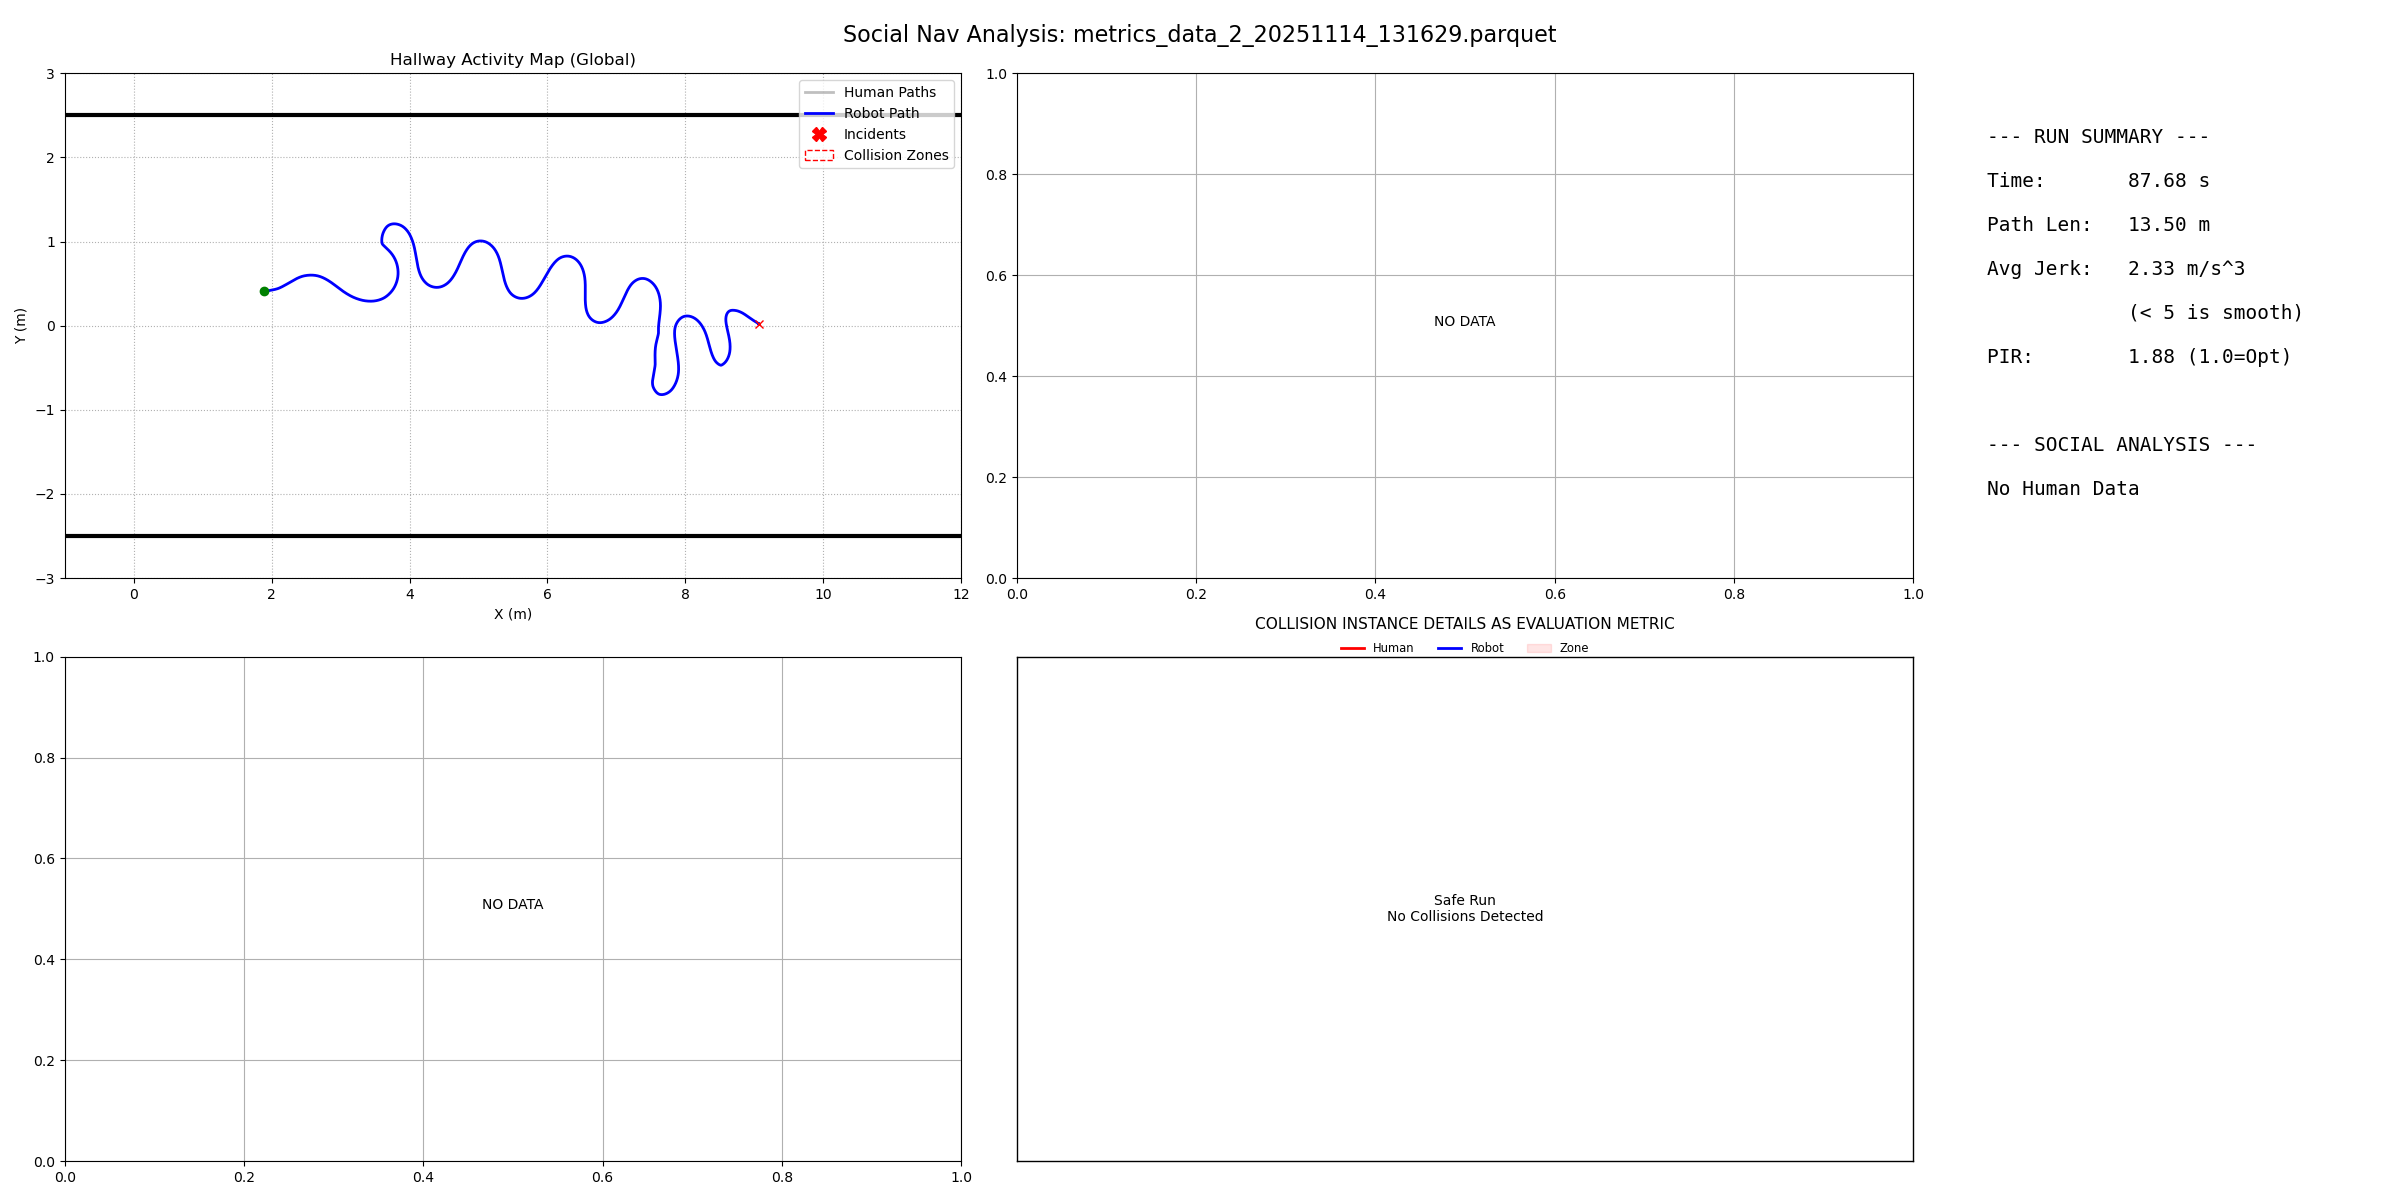

Data behind this chart, as committed beside it:
filename, duration, path_length, pir, avg_jerk, min_human_dist, safety_margin, min_ttc, intrusion_count, passing_preference, politeness_slope, politeness_status
metrics_data_2_20251114_131629.parquet, 87.68, 13.5, 1.879, 2.331, -1, -99, 999, 0, N/A, 0.0, N/A
